The GitHub repository SachinSB06/UAQE contains a labelled image folder "dataset" with 7 categories: solder bridge, clean - no defect, cmp, crack, open solder joint, solder particle, via defect. Examples follow, each with its label.

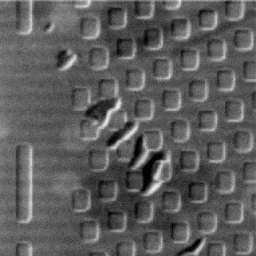
Label: cmp

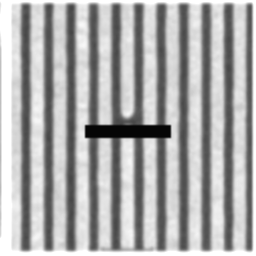
Label: open solder joint

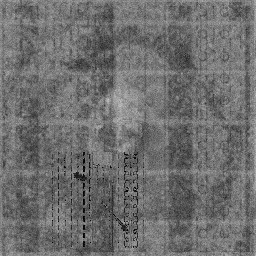
Label: solder particle

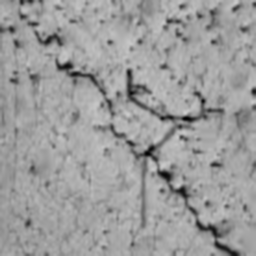
Label: crack

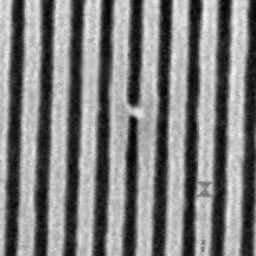
Label: solder bridge

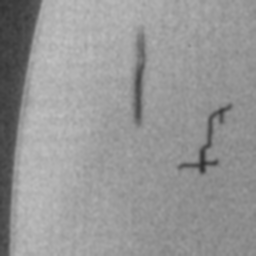
Label: crack
